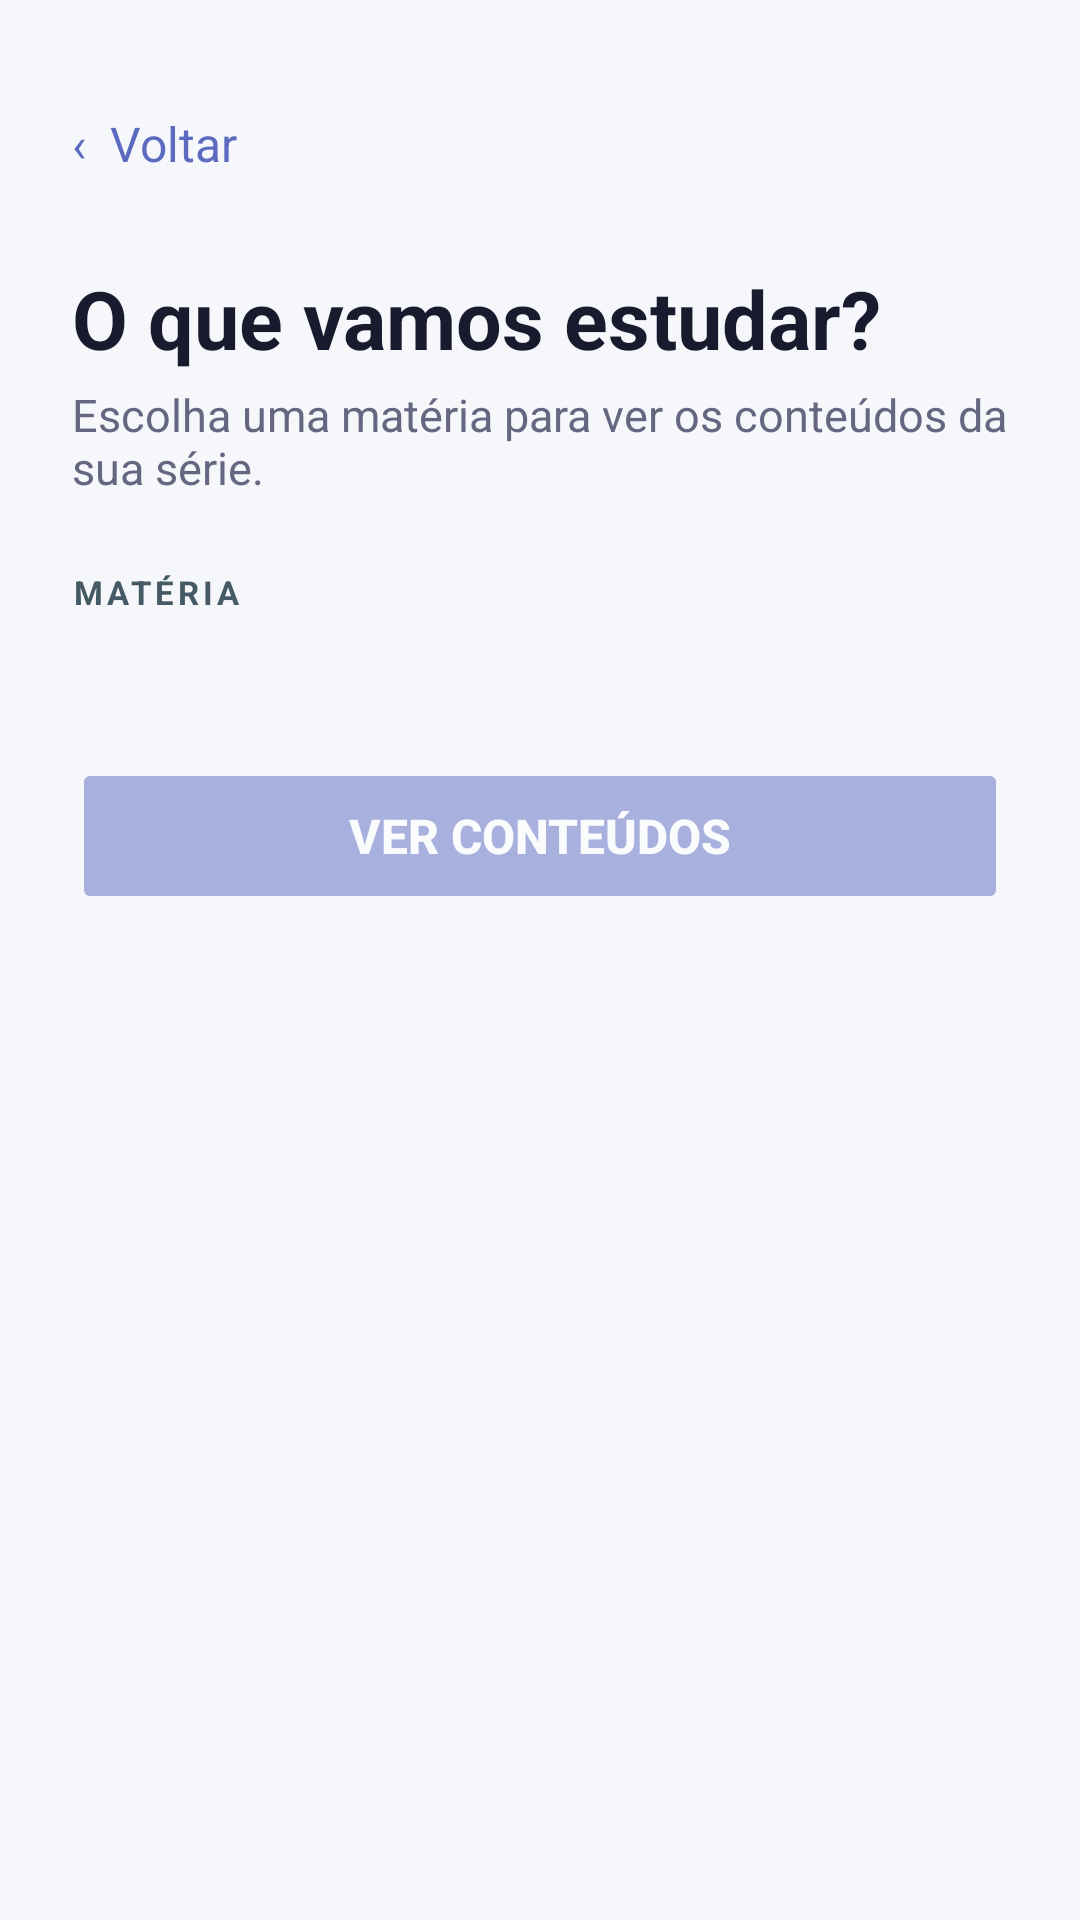

Reconstruct the res/layout file that produces this screen, plus the resources it refers to.
<!-- AndroidManifest.xml: application theme Theme.Tcc -->
<!-- res/layout/activity_selecionar_materia.xml -->
<?xml version="1.0" encoding="utf-8"?>
<androidx.constraintlayout.widget.ConstraintLayout xmlns:android="http://schemas.android.com/apk/res/android"
    android:id="@+id/raizMaterias"
    android:layout_width="match_parent"
    android:layout_height="match_parent">
    <ScrollView xmlns:android="http://schemas.android.com/apk/res/android"
        android:layout_width="match_parent"
        android:layout_height="match_parent"
        android:background="@color/BackGround"
        android:fillViewport="true">

        <LinearLayout
            android:layout_width="match_parent"
            android:layout_height="wrap_content"
            android:orientation="vertical"
            android:padding="24dp">

            <TextView
                android:id="@+id/btnVoltarMaterias"
                android:layout_width="wrap_content"
                android:layout_height="48dp"
                android:gravity="center_vertical"
                android:contentDescription="Voltar ao menu"
                android:text="‹  Voltar"
                android:textColor="@color/Destaque"
                android:textSize="16sp" />

            
            <TextView
                android:layout_width="wrap_content"
                android:layout_height="wrap_content"
                android:text="O que vamos estudar?"
                android:textSize="27sp"
                android:textStyle="bold"
                android:textColor="@color/TextoPrincipal"
                android:layout_marginTop="16dp"/>

            <TextView
                android:layout_width="wrap_content"
                android:layout_height="wrap_content"
                android:text="Escolha uma matéria para ver os conteúdos da sua série."
                android:textSize="15sp"
                android:textColor="@color/TextoSecundario"
                android:layout_marginTop="4dp"
                android:layout_marginBottom="24dp"/>

            
            <TextView
                android:layout_width="wrap_content"
                android:layout_height="wrap_content"
                android:text="MATÉRIA"
                android:textSize="11sp"
                android:textStyle="bold"
                android:textColor="@color/BordaButton"
                android:letterSpacing="0.12"
                android:layout_marginBottom="8dp"/>

            
            <androidx.recyclerview.widget.RecyclerView
                android:id="@+id/rvMaterias"
                android:layout_width="match_parent"
                android:layout_height="wrap_content"
                android:nestedScrollingEnabled="false"
                android:layout_marginBottom="24dp"/>

            
            <LinearLayout
                android:layout_width="match_parent"
                android:layout_height="wrap_content"
                android:orientation="vertical"
                android:gravity="center"
                android:layout_marginBottom="8dp">

                <ProgressBar
                    android:id="@+id/progressBar"
                    android:layout_width="wrap_content"
                    android:layout_height="wrap_content"
                    android:visibility="gone"/>

                <TextView
                    android:id="@+id/tvCarregando"
                    android:layout_width="wrap_content"
                    android:layout_height="wrap_content"
                    android:text="Preparando seu estudo…"
                    android:textSize="14sp"
                    android:textColor="@color/Destaque"
                    android:gravity="center"
                    android:visibility="gone"
                    android:layout_marginTop="8dp"/>

            </LinearLayout>

            
            <Button
                android:id="@+id/btnIniciar"
                android:layout_width="match_parent"
                android:layout_height="wrap_content"
                android:minHeight="52dp"
                android:padding="12dp"
                android:text="Ver conteúdos"
                android:textSize="16sp"
                android:textStyle="bold"
                android:textColor="@color/TextoNoPrimario"
                android:backgroundTint="@color/Destaque"
                android:enabled="false"
                android:alpha="0.5"
                android:layout_marginTop="8dp"
                android:layout_marginBottom="16dp"/>

        </LinearLayout>
    </ScrollView>


</androidx.constraintlayout.widget.ConstraintLayout>
<!-- resources referenced by this layout -->
<resources>
  <color name="BackGround">#F5F7FA</color>
  <color name="BordaButton">#455A64</color>
  <color name="Destaque">#5C6BC0</color>
  <color name="TextoNoPrimario">#FFFFFF</color>
  <color name="TextoPrincipal">#1A1A2E</color>
  <color name="TextoSecundario">#666680</color>
  <style name="Theme.Tcc" parent="Base.Theme.Tcc" />
  <style name="Base.Theme.Tcc" parent="Theme.Material3.DayNight.NoActionBar">
          <item name="colorPrimary">@color/Destaque</item>
          <item name="colorOnPrimary">@color/TextoNoPrimario</item>
          <item name="colorSurface">@color/CardFundo</item>
          <item name="colorOnSurface">@color/TextoPrincipal</item>
          <item name="android:colorAccent">@color/Destaque</item>
          <item name="android:windowLightStatusBar">true</item>
          <item name="android:statusBarColor">@color/BackGround</item>
          <item name="android:navigationBarColor">@color/BackGround</item>
      </style>
  <color name="CardFundo">#FFFFFF</color>
</resources>
